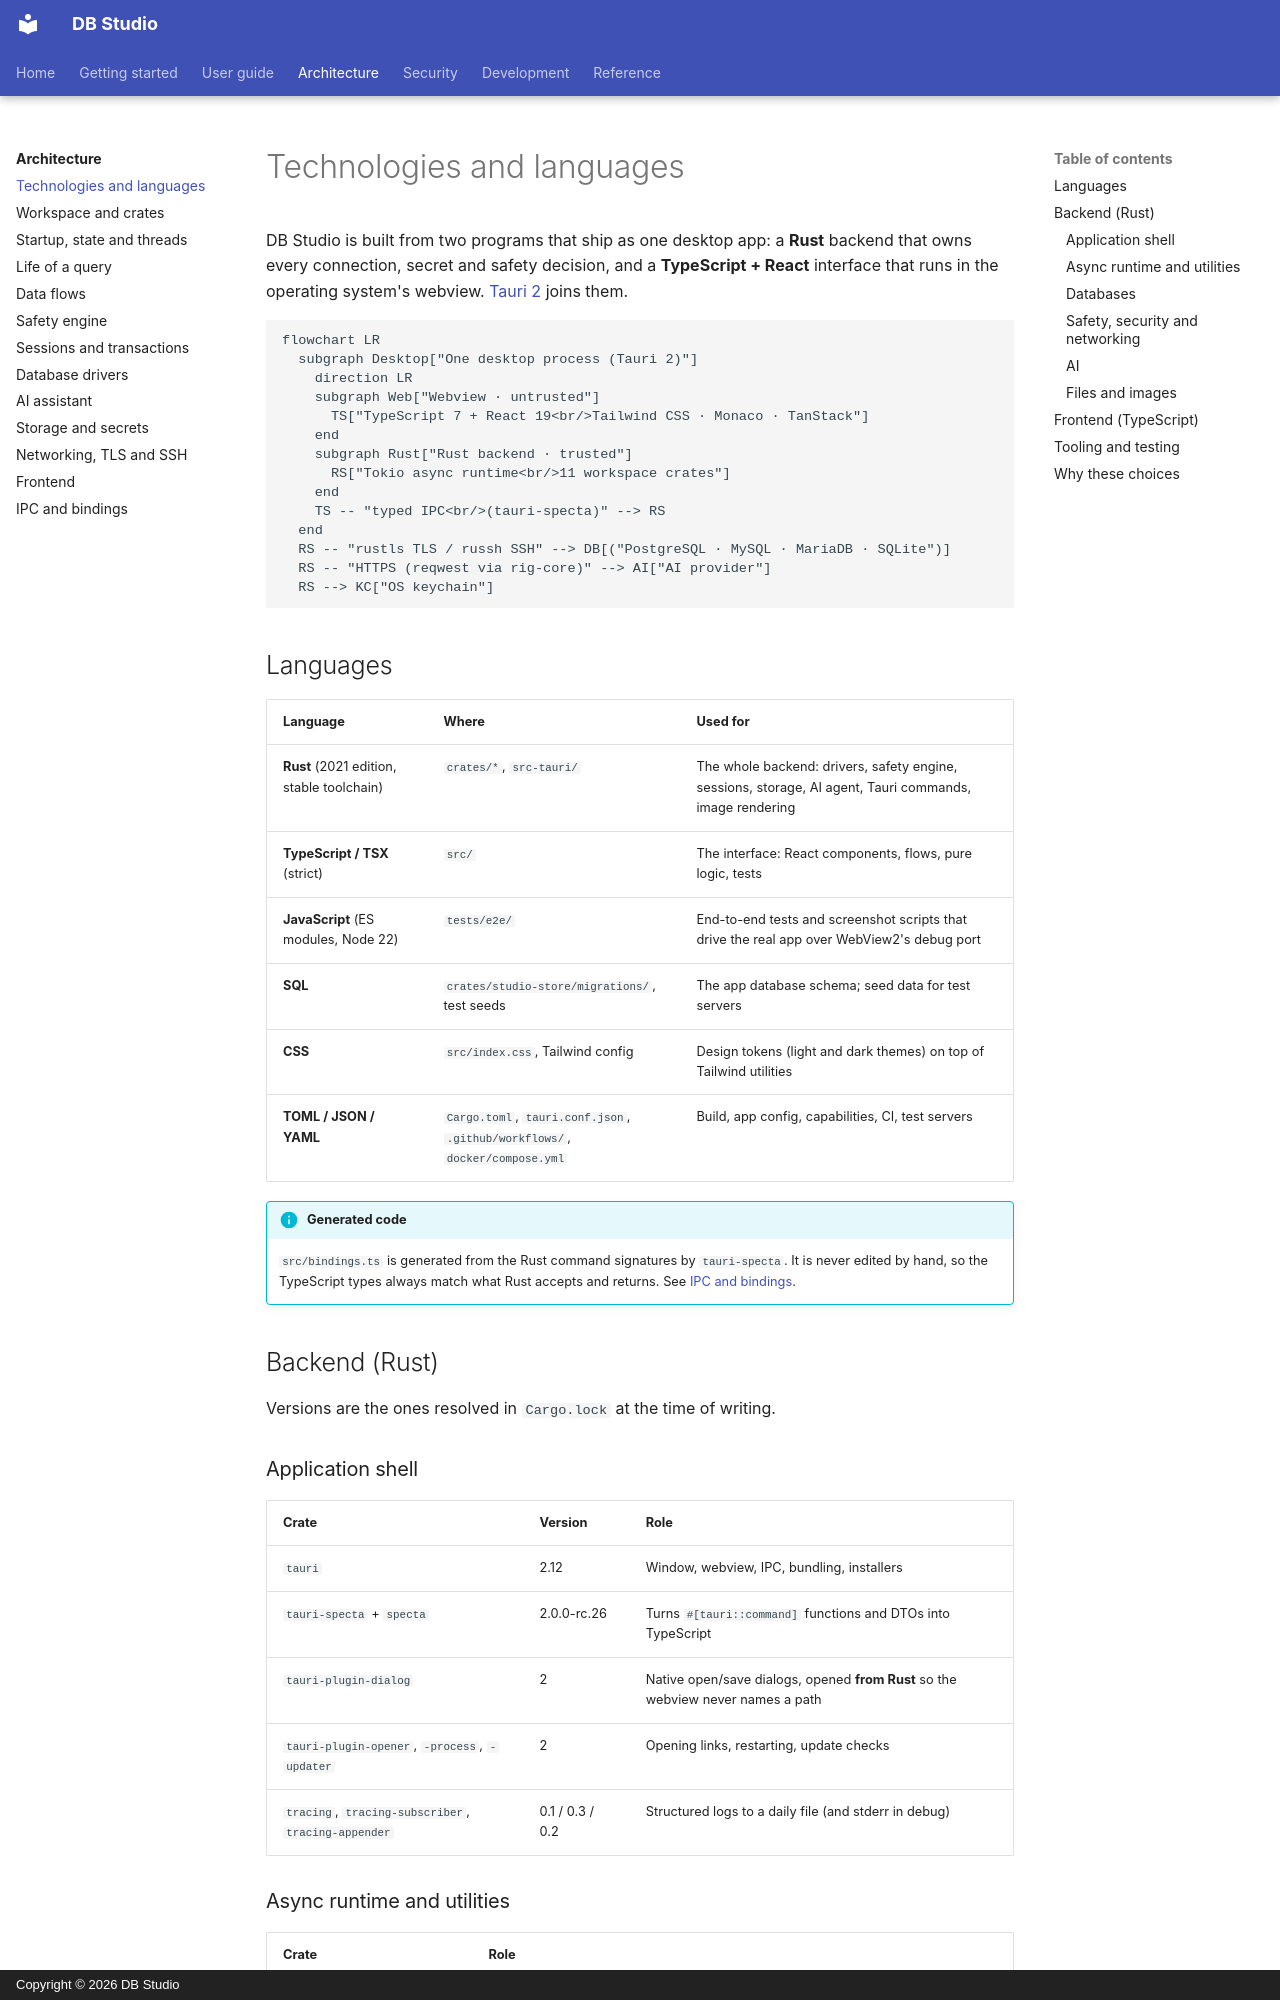

repository: hasinishraq/db-studio-documentation · page: architecture/tech-stack/index.html · generator: mkdocs · copyright: Copyright © 2026 DB Studio

# Technologies and languages

DB Studio is built from two programs that ship as one desktop app: a **Rust** backend that owns
every connection, secret and safety decision, and a **TypeScript + React** interface that runs in
the operating system's webview. [Tauri 2](https://tauri.app/) joins them.

```mermaid
flowchart LR
  subgraph Desktop["One desktop process (Tauri 2)"]
    direction LR
    subgraph Web["Webview · untrusted"]
      TS["TypeScript 7 + React 19<br/>Tailwind CSS · Monaco · TanStack"]
    end
    subgraph Rust["Rust backend · trusted"]
      RS["Tokio async runtime<br/>11 workspace crates"]
    end
    TS -- "typed IPC<br/>(tauri-specta)" --> RS
  end
  RS -- "rustls TLS / russh SSH" --> DB[("PostgreSQL · MySQL · MariaDB · SQLite")]
  RS -- "HTTPS (reqwest via rig-core)" --> AI["AI provider"]
  RS --> KC["OS keychain"]
```

## Languages

| Language | Where | Used for |
|---|---|---|
| **Rust** (2021 edition, stable toolchain) | `crates/*`, `src-tauri/` | The whole backend: drivers, safety engine, sessions, storage, AI agent, Tauri commands, image rendering |
| **TypeScript / TSX** (strict) | `src/` | The interface: React components, flows, pure logic, tests |
| **JavaScript** (ES modules, Node 22) | `tests/e2e/` | End-to-end tests and screenshot scripts that drive the real app over WebView2's debug port |
| **SQL** | `crates/studio-store/migrations/`, test seeds | The app database schema; seed data for test servers |
| **CSS** | `src/index.css`, Tailwind config | Design tokens (light and dark themes) on top of Tailwind utilities |
| **TOML / JSON / YAML** | `Cargo.toml`, `tauri.conf.json`, `.github/workflows/`, `docker/compose.yml` | Build, app config, capabilities, CI, test servers |
!!! info "Generated code"
    `src/bindings.ts` is generated from the Rust command signatures by `tauri-specta`. It is never
    edited by hand, so the TypeScript types always match what Rust accepts and returns. See
    [IPC and bindings](ipc.md).

## Backend (Rust)

Versions are the ones resolved in `Cargo.lock` at the time of writing.

### Application shell

| Crate | Version | Role |
|---|---|---|
| `tauri` | 2.12 | Window, webview, IPC, bundling, installers |
| `tauri-specta` + `specta` | 2.0.0-rc.26 | Turns `#[tauri::command]` functions and DTOs into TypeScript |
| `tauri-plugin-dialog` | 2 | Native open/save dialogs, opened **from Rust** so the webview never names a path |
| `tauri-plugin-opener`, `-process`, `-updater` | 2 | Opening links, restarting, update checks |
| `tracing`, `tracing-subscriber`, `tracing-appender` | 0.1 / 0.3 / 0.2 | Structured logs to a daily file (and stderr in debug) |
